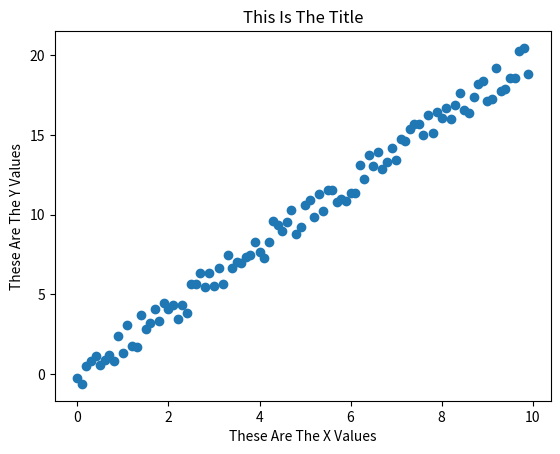

Generate this figure with matplotlib: (Note: this script raises an exception after producing the figure.)
import matplotlib.pyplot as plt
import random

X = [x/10.0 for x in range(100)]
Y = [2.0 * x + (random.random() - 0.5)  * 2 for x in X]

plt.scatter(X, Y)
plt.title('This Is The Title')
plt.xlabel('These Are The X Values')
plt.ylabel('These Are The Y Values')
plt.show()

with open('./1_Fake_Data_Simple_Modeling/linear_data.csv', 'w') as f:
    for i in range(len(X)):
        this_line = f'{X[i]}, {Y[i]}\n'
        f.write(this_line)
